The GitHub repository SakuraRabbit18/Jingrun-Kan-Laixiang-Xu-garlic-leaf-disease-identification contains a labelled image folder "split_dataset" with 5 categories: blight, botrytis, healthy, purple blotch, rust. Examples follow, each with its label.

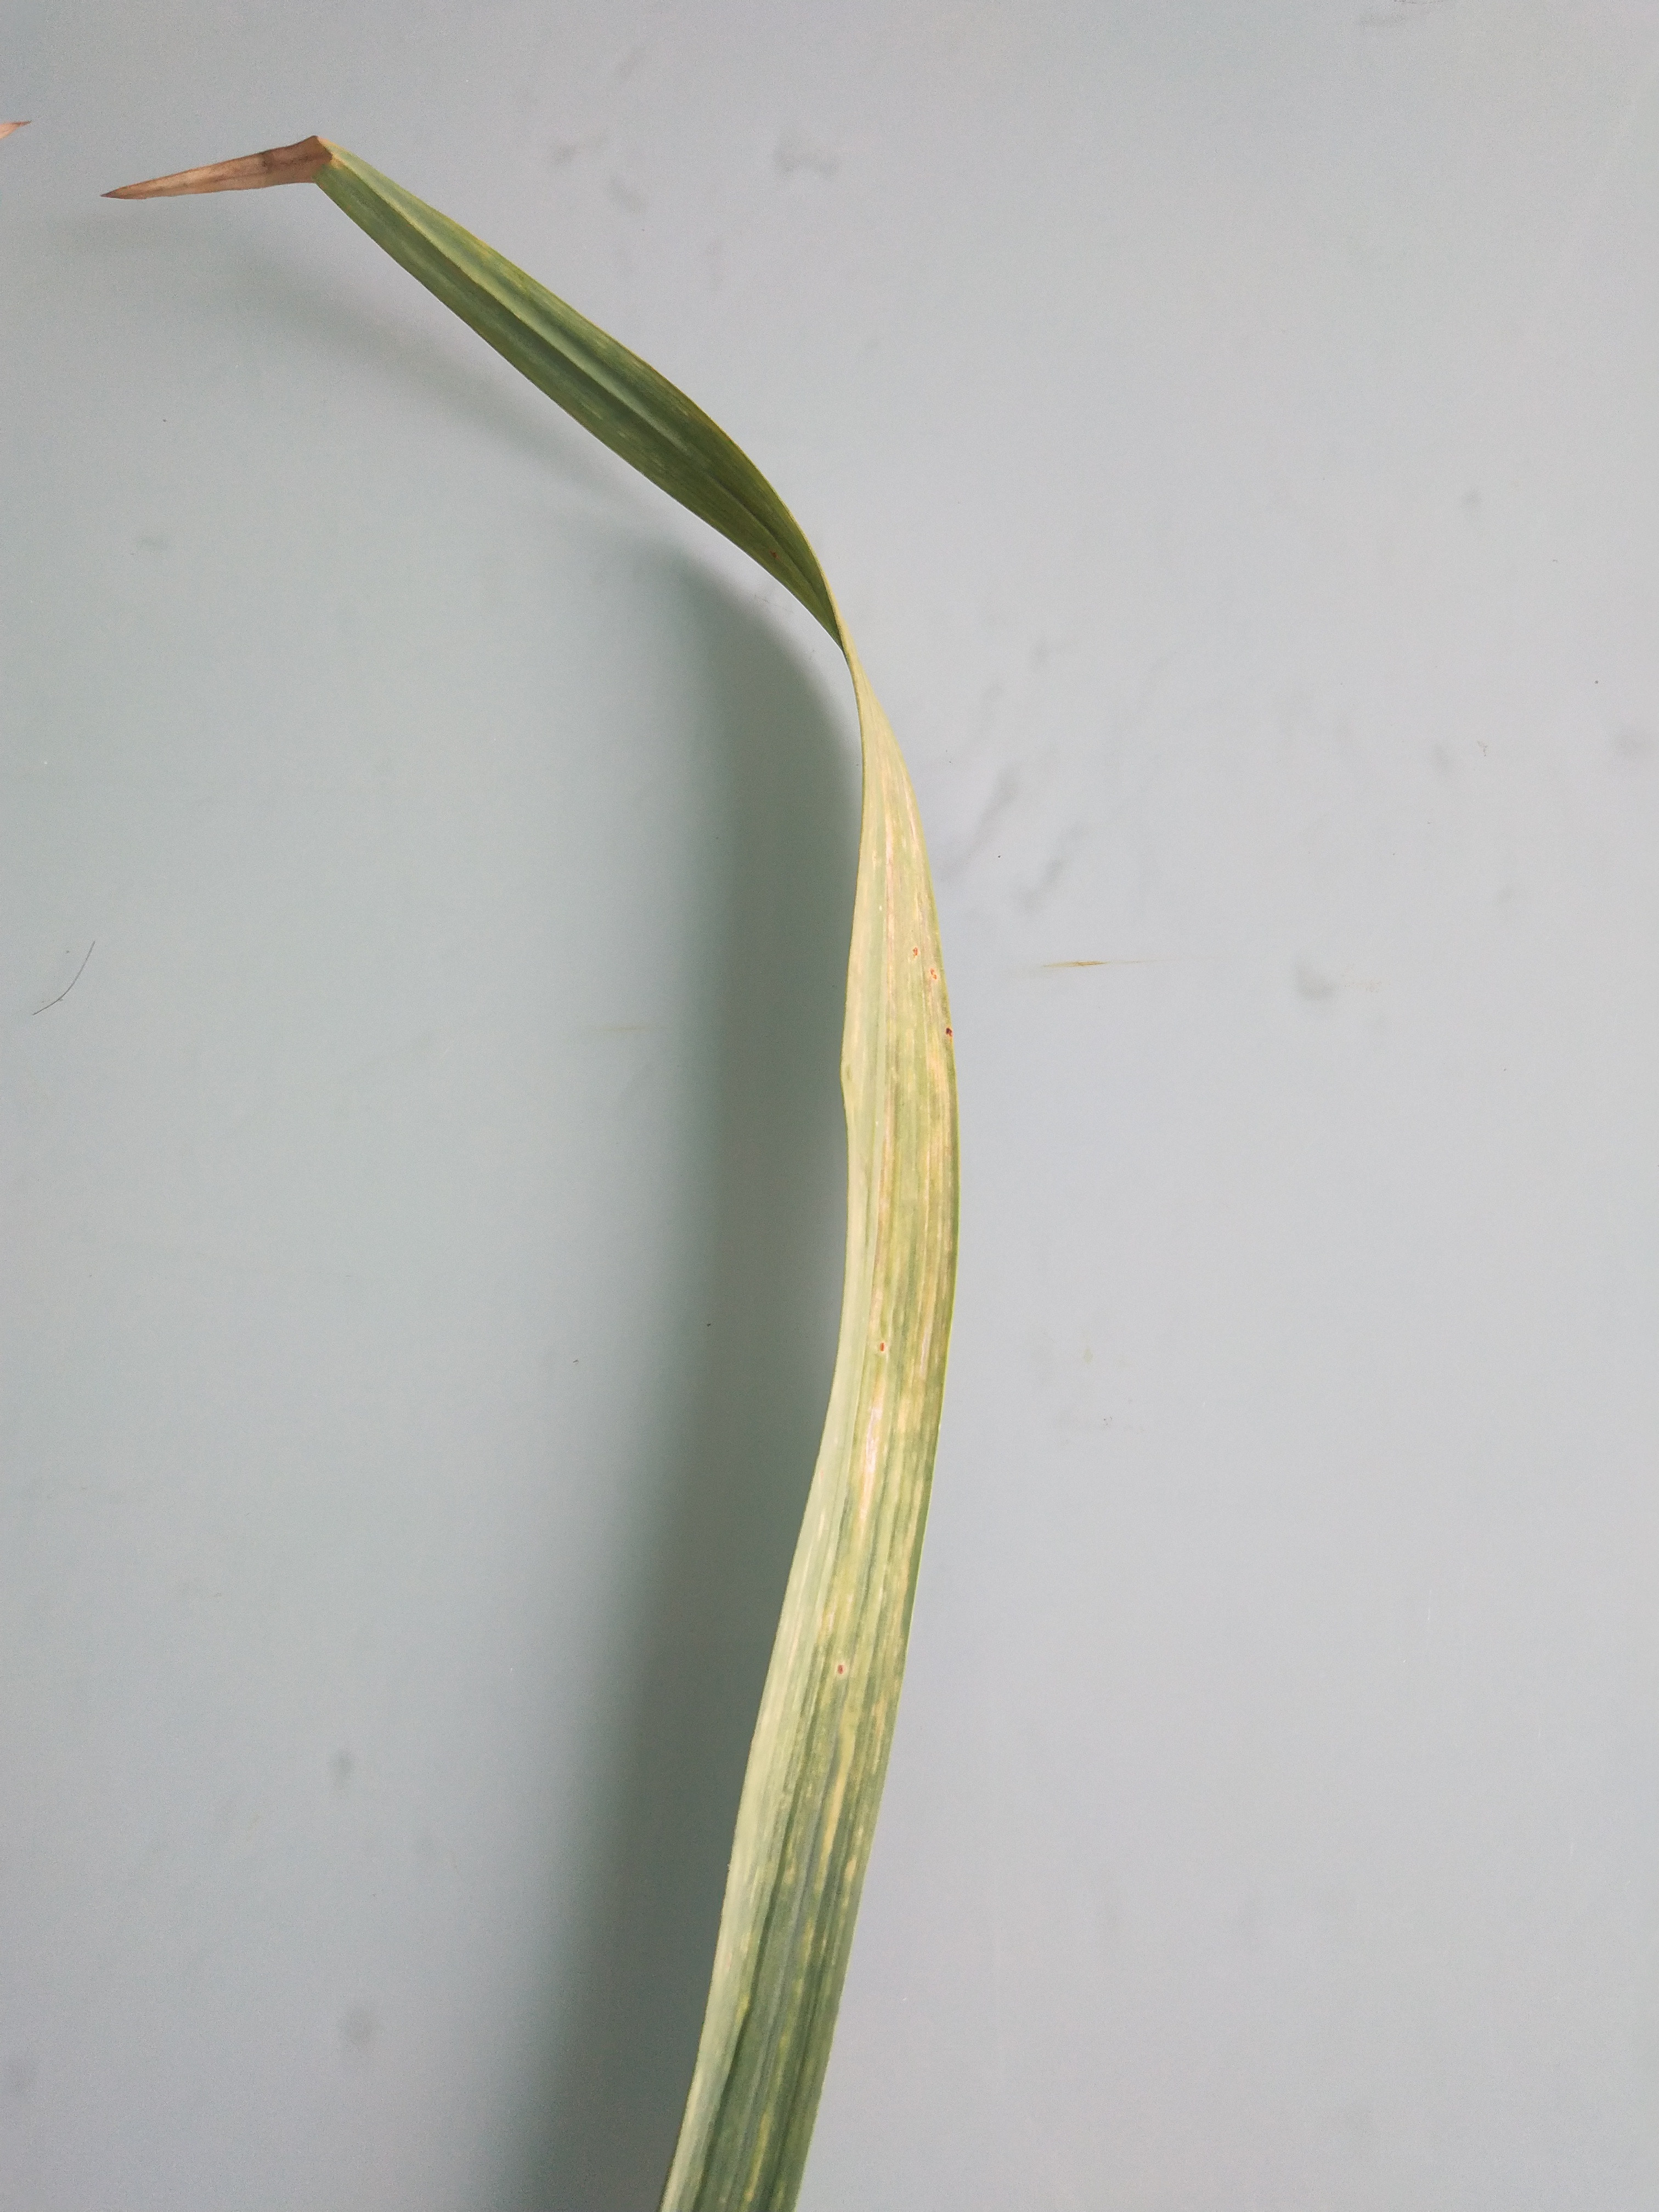
Label: blight

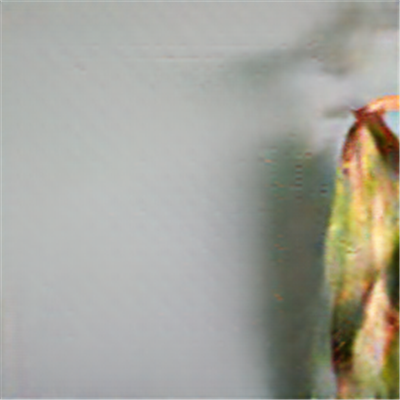
Label: botrytis

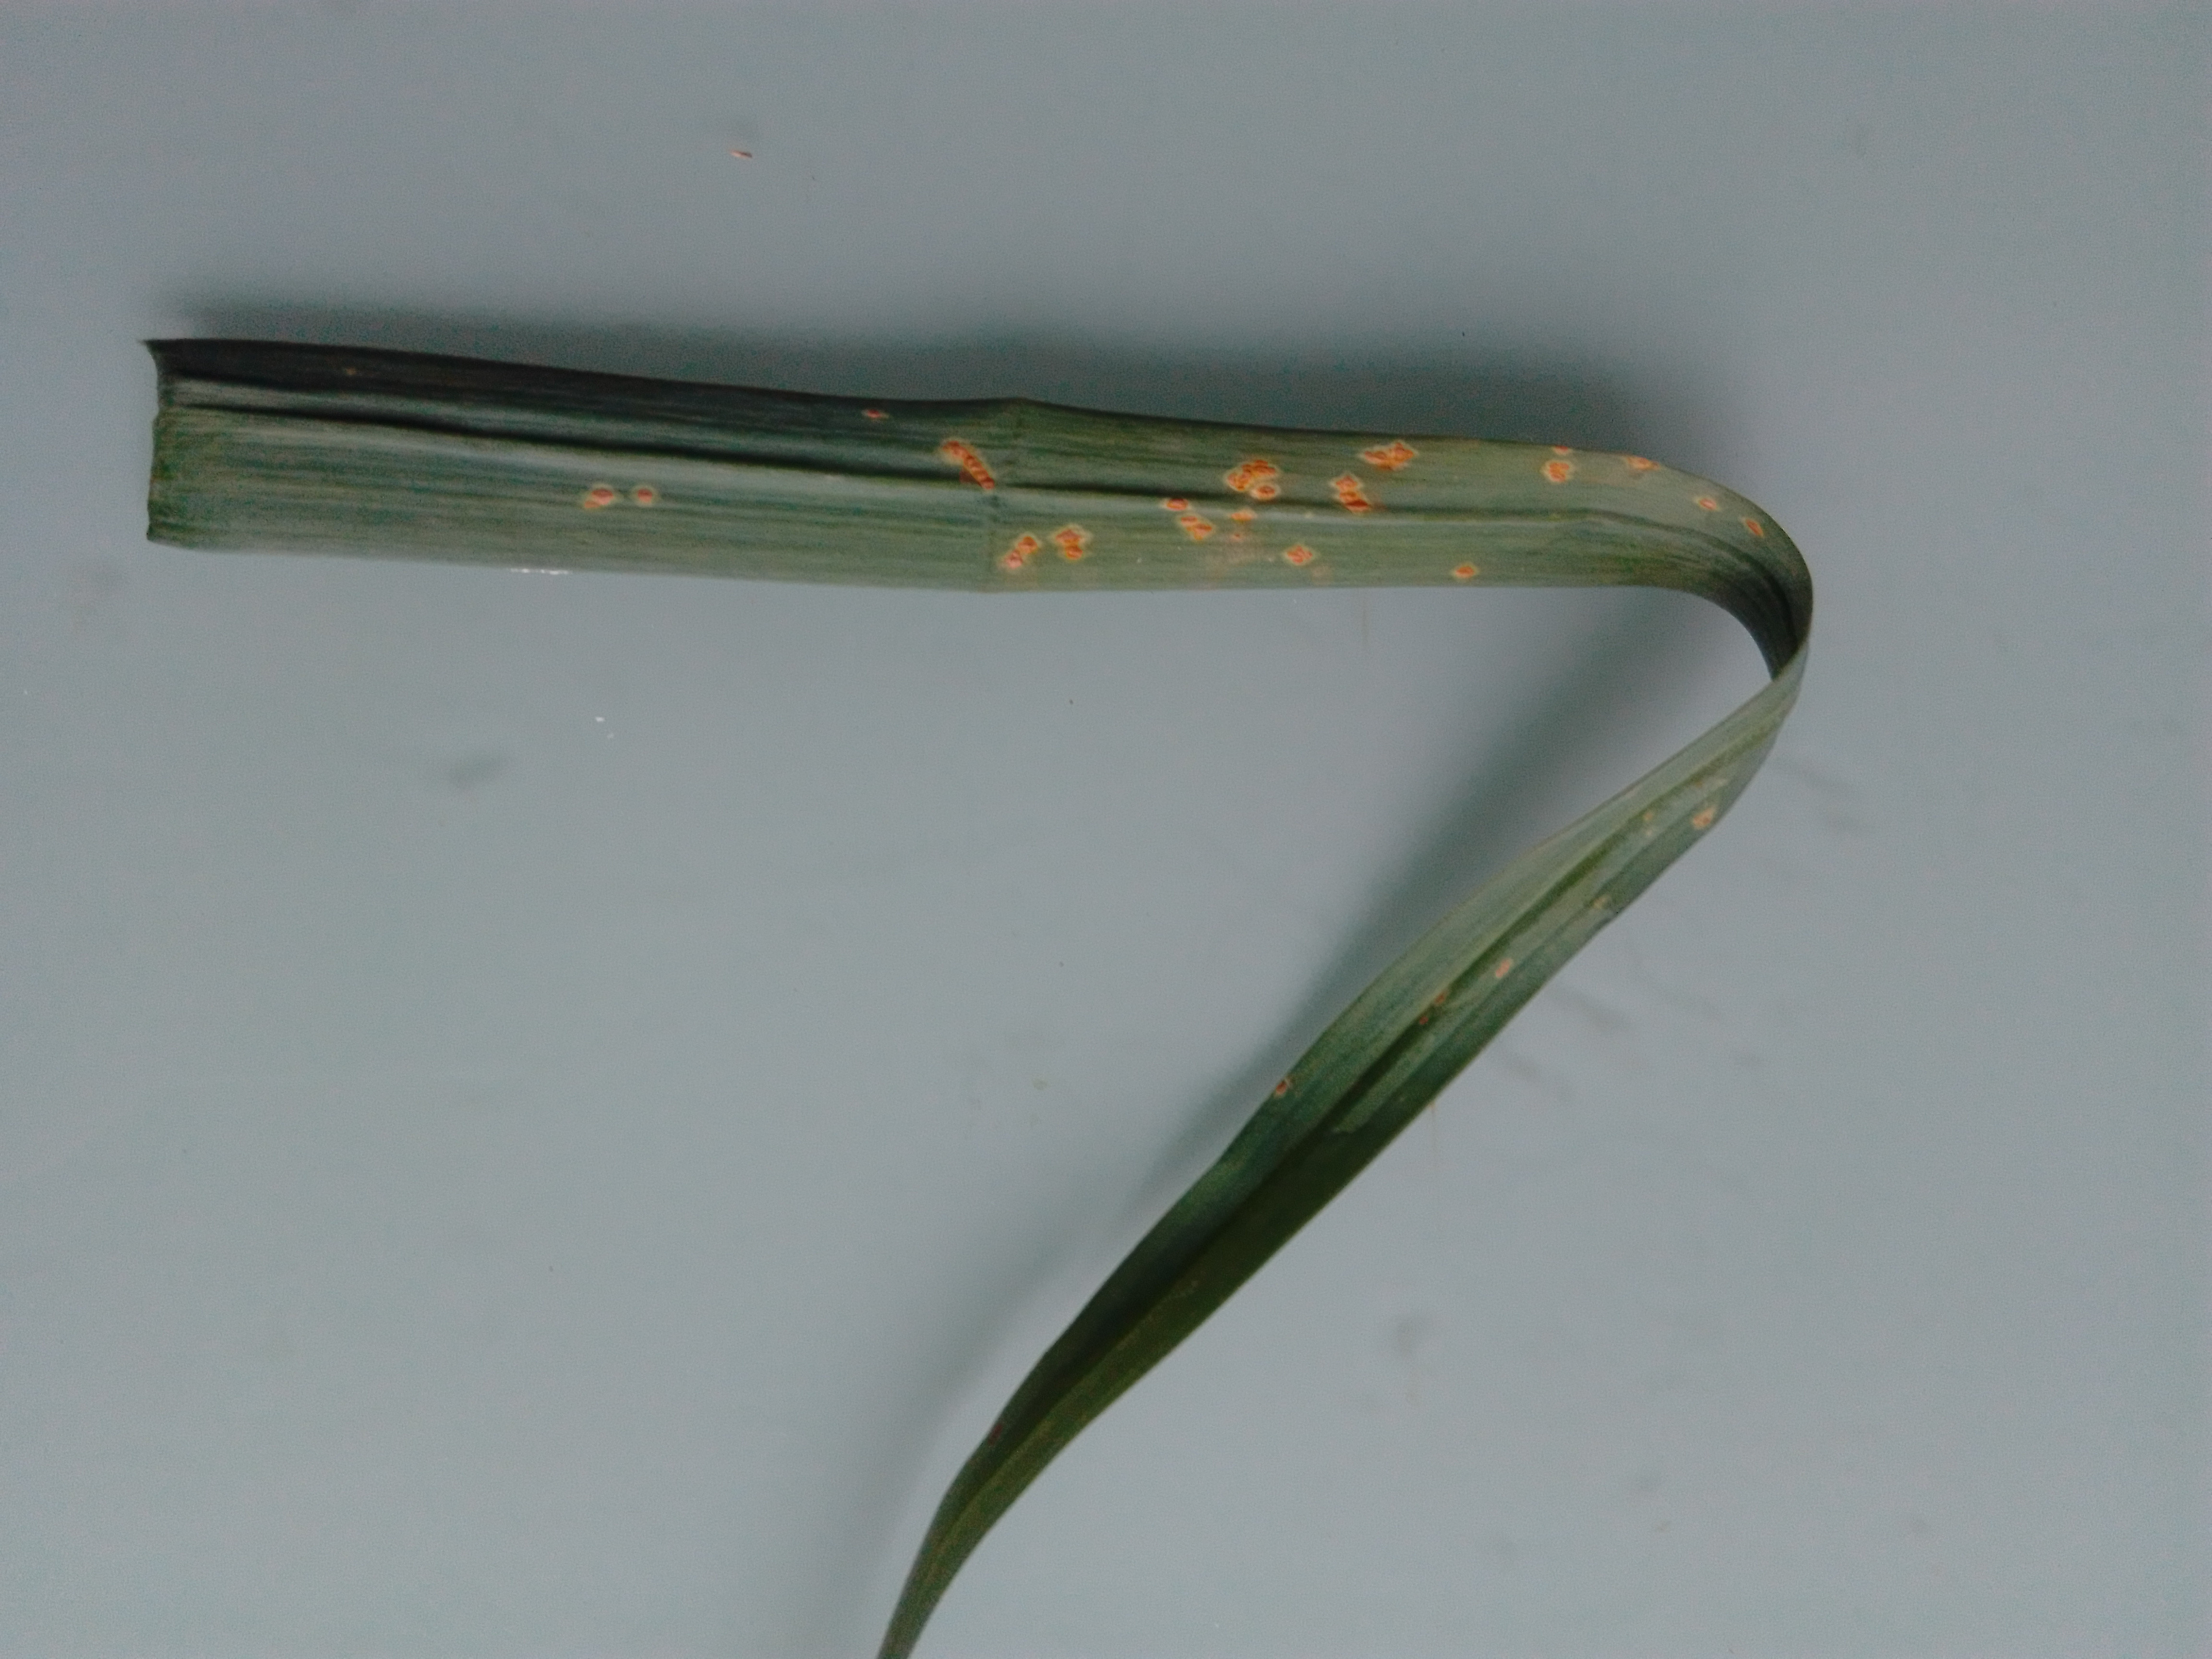
Label: rust

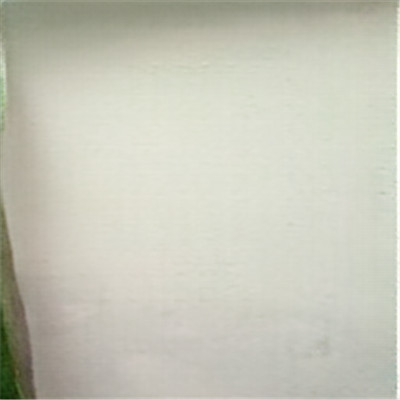
Label: healthy

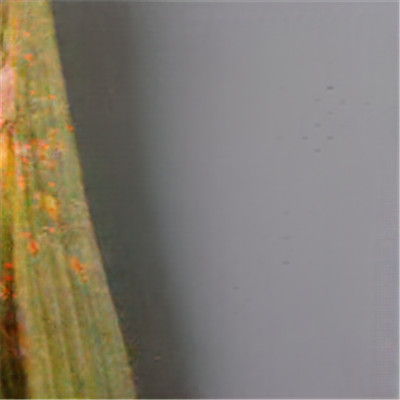
Label: purple blotch

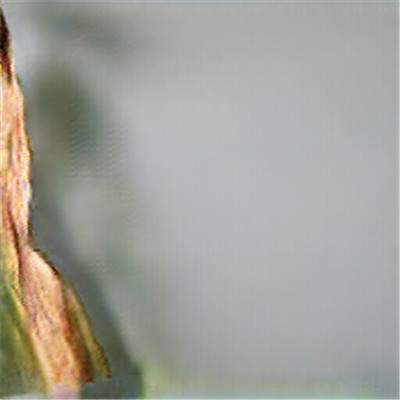
Label: blight
